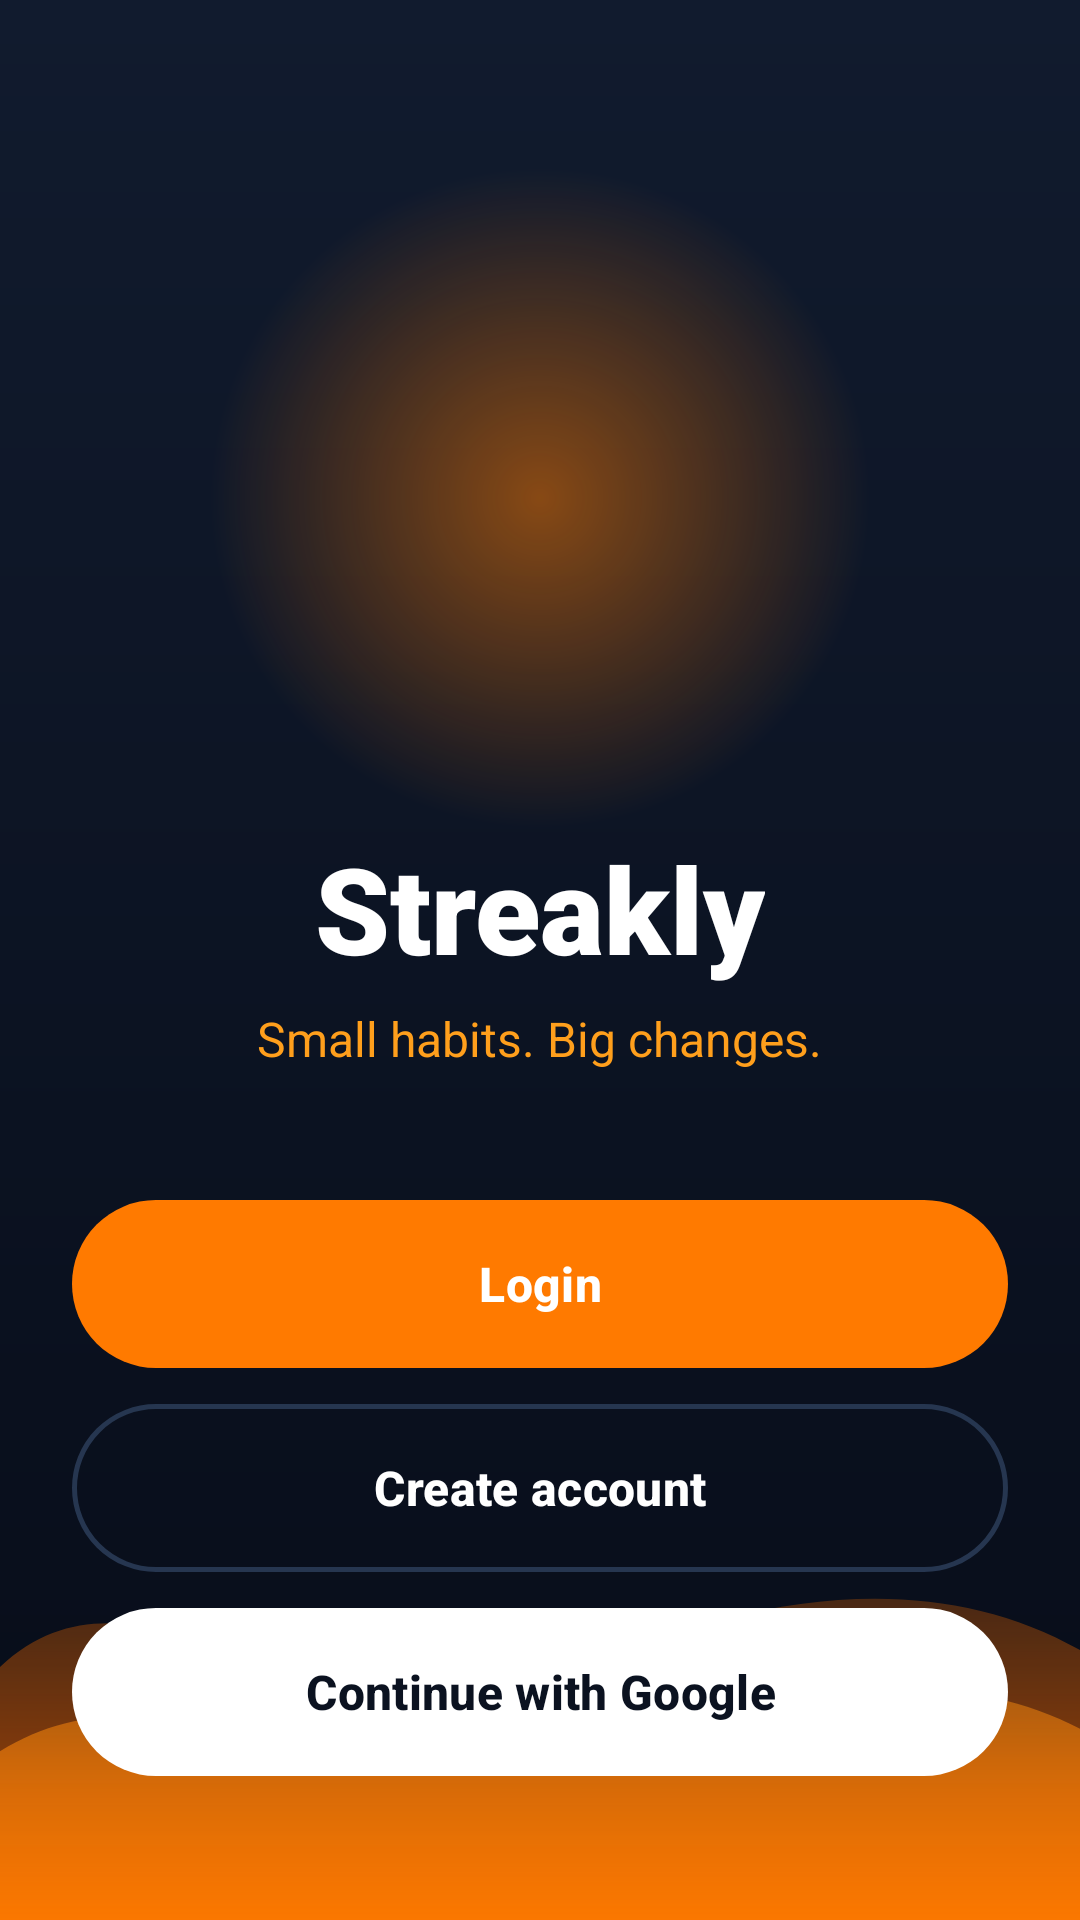

Android layout source for this screen:
<!-- AndroidManifest.xml: activity theme Theme.Streakly.Splash -->
<!-- res/layout/activity_welcome.xml -->
<?xml version="1.0" encoding="utf-8"?>
<FrameLayout xmlns:android="http://schemas.android.com/apk/res/android"
    xmlns:app="http://schemas.android.com/apk/res-auto"
    android:layout_width="match_parent"
    android:layout_height="match_parent"
    android:background="@drawable/bg_splash">

    <ImageView
        android:layout_width="match_parent"
        android:layout_height="150dp"
        android:layout_gravity="bottom"
        android:importantForAccessibility="no"
        android:scaleType="fitXY"
        android:src="@drawable/bg_wave" />

    <ScrollView
        android:layout_width="match_parent"
        android:layout_height="match_parent"
        android:fillViewport="true">

        <LinearLayout
            android:layout_width="match_parent"
            android:layout_height="wrap_content"
            android:gravity="center_horizontal"
            android:orientation="vertical"
            android:paddingStart="24dp"
            android:paddingTop="56dp"
            android:paddingEnd="24dp"
            android:paddingBottom="32dp">

            <FrameLayout
                android:layout_width="220dp"
                android:layout_height="220dp">

                <View
                    android:layout_width="match_parent"
                    android:layout_height="match_parent"
                    android:background="@drawable/bg_glow" />

                <ImageView
                    android:layout_width="120dp"
                    android:layout_height="120dp"
                    android:layout_gravity="center"
                    android:importantForAccessibility="no"
                    android:src="@drawable/streakly_logo_flame" />
            </FrameLayout>

            <TextView
                android:layout_width="wrap_content"
                android:layout_height="wrap_content"
                android:fontFamily="sans-serif-black"
                android:text="@string/app_name"
                android:textColor="@color/on_dark"
                android:textSize="40sp" />

            <TextView
                android:layout_width="wrap_content"
                android:layout_height="wrap_content"
                android:layout_marginTop="6dp"
                android:text="@string/tagline"
                android:textColor="@color/orange_light"
                android:textSize="16sp" />

            <View
                android:layout_width="match_parent"
                android:layout_height="0dp"
                android:layout_weight="1" />

            <TextView
                android:id="@+id/tvConfigWarning"
                android:layout_width="match_parent"
                android:layout_height="wrap_content"
                android:layout_marginTop="16dp"
                android:background="@drawable/bg_banner_offline"
                android:padding="12dp"
                android:text="@string/error_firebase_not_configured"
                android:textColor="@color/on_dark"
                android:textSize="13sp"
                android:visibility="gone" />

            <com.google.android.material.button.MaterialButton
                android:id="@+id/btnLogin"
                android:layout_width="match_parent"
                android:layout_height="wrap_content"
                android:layout_marginTop="28dp"
                android:text="@string/login" />

            <com.google.android.material.button.MaterialButton
                android:id="@+id/btnRegister"
                style="@style/Widget.Streakly.Button.Outline"
                android:layout_width="match_parent"
                android:layout_height="wrap_content"
                android:layout_marginTop="12dp"
                android:text="@string/create_account"
                android:textColor="@color/on_dark"
                app:strokeColor="@color/navy_400" />

            <com.google.android.material.button.MaterialButton
                android:id="@+id/btnGoogle"
                android:layout_width="match_parent"
                android:layout_height="wrap_content"
                android:layout_marginTop="12dp"
                android:text="@string/continue_with_google"
                android:textColor="@color/navy_800"
                app:backgroundTint="@color/white"
                app:icon="@drawable/ic_google"
                app:iconGravity="textStart"
                app:iconSize="22dp"
                app:iconTint="@null" />

            <com.google.android.material.progressindicator.LinearProgressIndicator
                android:id="@+id/progress"
                android:layout_width="match_parent"
                android:layout_height="wrap_content"
                android:layout_marginTop="12dp"
                android:indeterminate="true"
                android:visibility="invisible"
                app:indicatorColor="@color/orange"
                app:trackColor="@color/navy_500" />

            <TextView
                android:id="@+id/tvError"
                android:layout_width="match_parent"
                android:layout_height="wrap_content"
                android:layout_marginTop="8dp"
                android:gravity="center"
                android:textColor="@color/danger"
                android:textSize="13sp"
                android:visibility="gone" />
        </LinearLayout>
    </ScrollView>
</FrameLayout>
<!-- resources referenced by this layout -->
<resources>
  <color name="danger">#D93036</color>
  <color name="navy_400">#263650</color>
  <color name="navy_500">#1C2B44</color>
  <color name="navy_800">#0B1220</color>
  <color name="on_dark">#FFFFFF</color>
  <color name="orange">#FF7A00</color>
  <color name="orange_light">#FF9F1C</color>
  <color name="white">#FFFFFF</color>
  <!-- drawable bg_banner_offline (drawable) -->
  <?xml version="1.0" encoding="utf-8"?>
  <shape xmlns:android="http://schemas.android.com/apk/res/android" android:shape="rectangle">
      <solid android:color="#26FFB547" />
      <corners android:radius="16dp" />
      <stroke android:width="1dp" android:color="@color/warning" />
  </shape>
  <!-- drawable bg_splash (drawable) -->
  <?xml version="1.0" encoding="utf-8"?>
  <shape xmlns:android="http://schemas.android.com/apk/res/android" android:shape="rectangle">
      <gradient
          android:angle="270"
          android:endColor="@color/navy_900"
          android:startColor="@color/navy_700"
          android:type="linear" />
  </shape>
  <string name="app_name" translatable="false">Streakly</string>
  <string name="continue_with_google">Continue with Google</string>
  <string name="create_account">Create account</string>
  <string name="error_firebase_not_configured">Firebase is not configured. Add google-services.json to the app folder and rebuild.</string>
  <string name="login">Login</string>
  <string name="tagline">Small habits. Big changes.</string>
  <style name="Theme.Streakly.Splash" parent="Theme.Streakly">
          <item name="android:windowBackground">@color/navy_800</item>
          <item name="android:statusBarColor">@color/navy_800</item>
          <item name="android:navigationBarColor">@color/navy_800</item>
          <item name="android:windowLightStatusBar">false</item>
      </style>
  <color name="warning">#FFB547</color>
  <color name="navy_900">#070C18</color>
  <color name="navy_700">#111B2E</color>
  <color name="text_primary">#0B1220</color>
  <dimen name="button_height">56dp</dimen>
  <dimen name="radius_button">28dp</dimen>
  <color name="stroke">#D9DFEC</color>
  <style name="Theme.Streakly" parent="Base.Theme.Streakly" />
  <color name="card_elevated">#EEF1F8</color>
  <color name="teal">#20C7B7</color>
  <color name="card">#FFFFFF</color>
  <color name="text_secondary">#44546F</color>
  <color name="bg">#F4F6FB</color>
  <color name="bg_alt">#EAEEF7</color>
  <color name="text_muted">#6E7C94</color>
  <style name="ThemeOverlay.Streakly.BottomSheet" parent="ThemeOverlay.Material3.BottomSheetDialog">
          <item name="bottomSheetStyle">@style/Widget.Streakly.BottomSheet</item>
      </style>
  <style name="ThemeOverlay.Streakly.Dialog" parent="ThemeOverlay.Material3.MaterialAlertDialog">
          <item name="colorSurface">@color/card</item>
          <item name="colorOnSurface">@color/text_primary</item>
          <item name="shapeAppearanceOverlay">@style/ShapeAppearance.Streakly.Dialog</item>
      </style>
  <style name="Widget.Streakly.NavIndicator" parent="Widget.Material3.BottomNavigationView.ActiveIndicator">
          <item name="android:color">@color/transparent</item>
      </style>
  <dimen name="radius_input">16dp</dimen>
  <style name="Widget.Streakly.BottomSheet" parent="Widget.Material3.BottomSheet">
          <item name="backgroundTint">@color/card</item>
          <item name="shapeAppearanceOverlay">@style/ShapeAppearance.Streakly.Sheet</item>
      </style>
  <style name="ShapeAppearance.Streakly.Dialog" parent="">
          <item name="cornerFamily">rounded</item>
          <item name="cornerSize">24dp</item>
      </style>
  <color name="transparent">#00000000</color>
  <style name="ShapeAppearance.Streakly.Sheet" parent="">
          <item name="cornerFamily">rounded</item>
          <item name="cornerSizeTopLeft">28dp</item>
          <item name="cornerSizeTopRight">28dp</item>
          <item name="cornerSizeBottomLeft">0dp</item>
          <item name="cornerSizeBottomRight">0dp</item>
      </style>
</resources>
